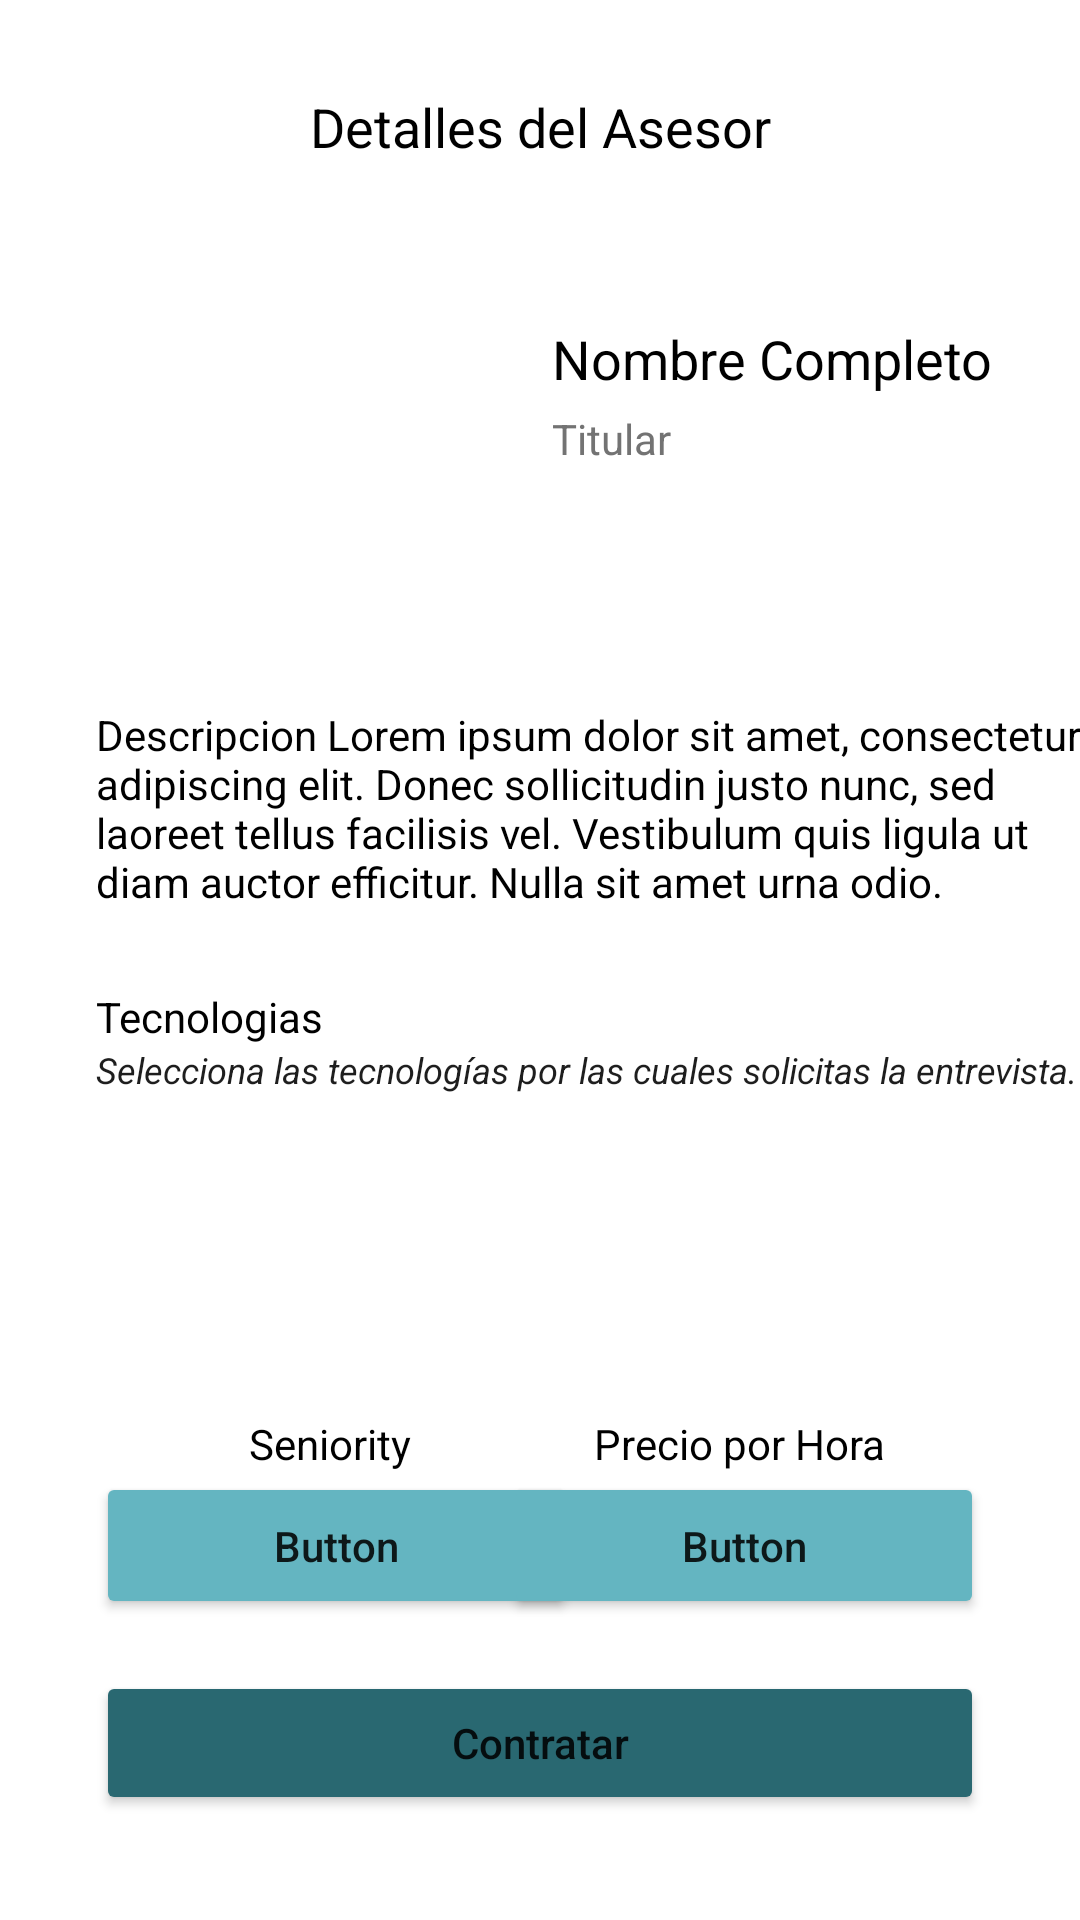

The Android layout XML behind this screen, and the referenced resources:
<!-- AndroidManifest.xml: application theme Theme.HRITApp -->
<!-- res/layout/fragment_hr_contratar.xml -->
<?xml version="1.0" encoding="utf-8"?>
<androidx.constraintlayout.widget.ConstraintLayout xmlns:android="http://schemas.android.com/apk/res/android"
    xmlns:app="http://schemas.android.com/apk/res-auto"
    xmlns:tools="http://schemas.android.com/tools"
    android:id="@+id/frameLayout7"
    android:layout_width="match_parent"
    android:layout_height="match_parent"
    android:background="#FFFFFF"
    android:animateLayoutChanges="true"
    tools:context=".fragments.rrhh.FragmentHRContratar">

    <ImageView
        android:id="@+id/btnVolver"
        android:layout_width="17dp"
        android:layout_height="18dp"
        android:layout_marginStart="36dp"
        android:layout_marginTop="33dp"
        android:src="@drawable/back"
        android:visibility="invisible"
        app:layout_constraintStart_toStartOf="parent"
        app:layout_constraintTop_toTopOf="parent" />

    <TextView
        android:id="@+id/textView5"
        android:layout_width="wrap_content"
        android:layout_height="0dp"
        android:layout_marginTop="30dp"
        android:text="Detalles del Asesor"
        android:textColor="#000000"
        android:textSize="18sp"
        app:layout_constraintEnd_toEndOf="parent"
        app:layout_constraintStart_toStartOf="parent"
        app:layout_constraintTop_toTopOf="parent" />

    <ImageView
        android:id="@+id/imageView2"
        android:layout_width="122dp"
        android:layout_height="121dp"
        android:layout_marginStart="32dp"
        android:layout_marginTop="32dp"
        android:src="@drawable/user_at"
        app:layout_constraintStart_toStartOf="parent"
        app:layout_constraintTop_toBottomOf="@+id/textView5" />

    <TextView
        android:id="@+id/txtNombreCompleto"
        android:layout_width="wrap_content"
        android:layout_height="wrap_content"
        android:layout_marginStart="30dp"
        android:layout_marginTop="53dp"
        android:text="Nombre Completo"
        android:textColor="#000000"
        android:textSize="18sp"
        app:layout_constraintStart_toEndOf="@+id/imageView2"
        app:layout_constraintTop_toBottomOf="@+id/textView5" />

    <TextView
        android:id="@+id/txtTitulo"
        android:layout_width="wrap_content"
        android:layout_height="wrap_content"
        android:layout_marginStart="30dp"
        android:layout_marginTop="5dp"
        android:text="Titular"
        android:textColor="#737373"
        app:layout_constraintStart_toEndOf="@+id/imageView2"
        app:layout_constraintTop_toBottomOf="@+id/txtNombreCompleto" />

    <TextView
        android:id="@+id/txtDescripcion"
        android:layout_width="343dp"
        android:layout_height="80dp"
        android:layout_marginStart="32dp"
        android:layout_marginTop="28dp"
        android:text="Descripcion Lorem ipsum dolor sit amet, consectetur adipiscing elit. Donec sollicitudin justo nunc, sed laoreet tellus facilisis vel. Vestibulum quis ligula ut diam auctor efficitur. Nulla sit amet urna odio."
        android:textColor="@color/black"
        app:layout_constraintStart_toStartOf="parent"
        app:layout_constraintTop_toBottomOf="@+id/imageView2" />

    <TextView
        android:id="@+id/textView9"
        android:layout_width="wrap_content"
        android:layout_height="wrap_content"
        android:layout_marginStart="32dp"
        android:layout_marginTop="14dp"
        android:text="Tecnologias"
        android:textColor="#000000"
        app:layout_constraintStart_toStartOf="parent"
        app:layout_constraintTop_toBottomOf="@+id/txtDescripcion" />

    <TextView
        android:id="@+id/textView7"
        android:layout_width="wrap_content"
        android:layout_height="wrap_content"
        android:layout_marginStart="32dp"
        android:text="Selecciona las tecnologías por las cuales solicitas la entrevista."
        android:textColor="@color/hrit_gray"
        android:textSize="12sp"
        android:textStyle="italic"
        app:layout_constraintStart_toStartOf="parent"
        app:layout_constraintTop_toBottomOf="@+id/textView9" />

    <androidx.recyclerview.widget.RecyclerView
        android:id="@+id/recTecnologiasContratar"
        android:layout_width="344dp"
        android:layout_height="74dp"
        android:layout_marginStart="32dp"
        android:layout_marginTop="5dp"
        app:layout_constraintStart_toStartOf="parent"
        app:layout_constraintTop_toBottomOf="@+id/textView7">

    </androidx.recyclerview.widget.RecyclerView>

    <TextView
        android:id="@+id/textView10"
        android:layout_width="wrap_content"
        android:layout_height="wrap_content"
        android:layout_marginStart="83dp"
        android:layout_marginTop="28dp"
        android:shadowColor="#FFFFFF"
        android:text="Seniority"
        android:textColor="#000000"
        app:layout_constraintStart_toStartOf="parent"
        app:layout_constraintTop_toBottomOf="@+id/recTecnologiasContratar" />

    <Button
        android:id="@+id/txtSeniority"
        android:layout_width="160dp"
        android:layout_height="49dp"
        android:layout_marginStart="32dp"
        android:backgroundTint="@color/hrit_third"
        android:enabled="true"
        android:text="Button"
        android:textAllCaps="false"
        app:layout_constraintStart_toStartOf="parent"
        app:layout_constraintTop_toBottomOf="@+id/textView10" />

    <TextView
        android:id="@+id/txtSeniority2"
        android:layout_width="wrap_content"
        android:layout_height="wrap_content"
        android:layout_marginStart="74dp"
        android:layout_marginTop="12dp"
        android:text="Senior"
        android:textColor="#000000"
        android:textSize="18sp"
        app:layout_constraintStart_toStartOf="parent"
        app:layout_constraintTop_toBottomOf="@+id/textView10" />

    <TextView
        android:id="@+id/textView6"
        android:layout_width="wrap_content"
        android:layout_height="wrap_content"
        android:layout_marginTop="28dp"
        android:layout_marginEnd="65dp"
        android:text="Precio por Hora"
        android:textColor="#000000"
        app:layout_constraintEnd_toEndOf="parent"
        app:layout_constraintTop_toBottomOf="@+id/recTecnologiasContratar" />

    <Button
        android:id="@+id/txtPrecio"
        android:layout_width="160dp"
        android:layout_height="49dp"
        android:layout_marginEnd="32dp"
        android:backgroundTint="@color/hrit_third"
        android:enabled="true"
        android:text="Button"
        android:textAllCaps="false"
        app:layout_constraintEnd_toEndOf="parent"
        app:layout_constraintTop_toBottomOf="@+id/textView6" />

    <TextView
        android:id="@+id/txtPrecio2"
        android:layout_width="wrap_content"
        android:layout_height="wrap_content"
        android:layout_marginTop="12dp"
        android:layout_marginEnd="90dp"
        android:text="Precio"
        android:textColor="#000000"
        android:textSize="18sp"
        app:layout_constraintEnd_toEndOf="parent"
        app:layout_constraintTop_toBottomOf="@+id/textView6" />

    <Button
        android:id="@+id/btnContratar"
        android:layout_width="match_parent"
        android:layout_height="wrap_content"
        android:layout_marginStart="32dp"
        android:layout_marginTop="30dp"
        android:layout_marginEnd="32dp"
        android:text="Contratar"
        android:textAllCaps="false"
        app:backgroundTint="#296871"
        app:layout_constraintEnd_toEndOf="parent"
        app:layout_constraintHorizontal_bias="0.0"
        app:layout_constraintStart_toStartOf="parent"
        app:layout_constraintTop_toBottomOf="@+id/txtSeniority2" />

</androidx.constraintlayout.widget.ConstraintLayout>
<!-- resources referenced by this layout -->
<resources>
  <color name="black">#FF000000</color>
  <color name="hrit_gray">#1E1E1E</color>
  <color name="hrit_third">#64B5C1</color>
  <!-- drawable back: png bitmap (drawable, 789 bytes) -->
  <style name="Theme.HRITApp" parent="Theme.MaterialComponents.DayNight.NoActionBar">
          
          <item name="colorPrimary">@color/hrit_third</item>
          <item name="colorPrimaryVariant">@color/black</item>
          <item name="colorOnPrimary">@color/white</item>
          
          <item name="colorSecondary">@color/hrit_primary</item>
          <item name="colorSecondaryVariant">@color/teal_700</item>
          <item name="colorOnSecondary">@color/purple_200</item>
          
          <item name="android:statusBarColor" tools:targetApi="l">?attr/colorPrimaryVariant</item>
          
      </style>
  <color name="white">#FFFFFFFF</color>
  <color name="hrit_primary">#296871</color>
  <color name="teal_700">#FF018786</color>
  <color name="purple_200">#FFBB86FC</color>
</resources>
